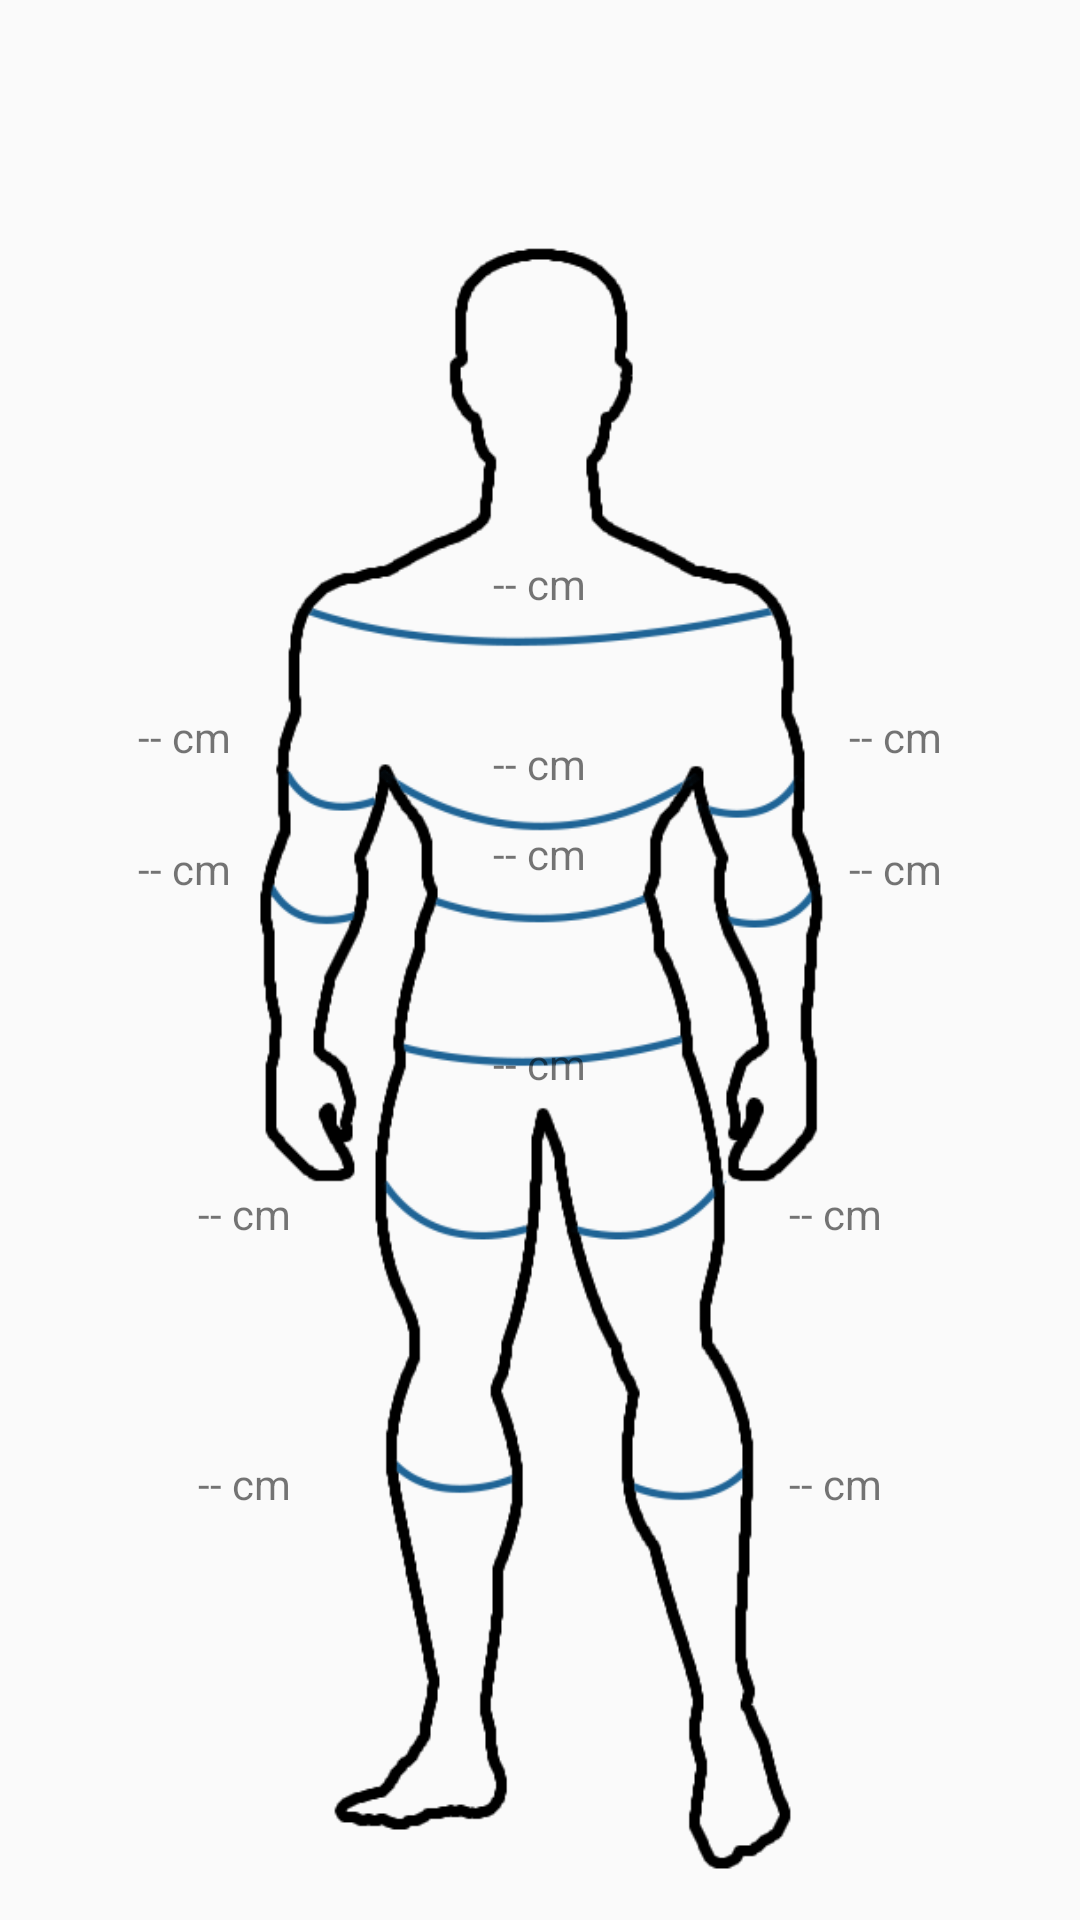

Write the Android layout XML for this screen, with the resource values it uses.
<!-- AndroidManifest.xml: application theme AppTheme -->
<!-- res/layout/activity_measurements_male.xml -->
<?xml version="1.0" encoding="utf-8"?>
<RelativeLayout xmlns:android="http://schemas.android.com/apk/res/android"
    android:layout_width="match_parent"
    android:layout_height="match_parent"
    android:layout_gravity="center"
    android:paddingBottom="16dp"
    android:paddingLeft="16dp"
    android:paddingRight="16dp"
    android:paddingTop="80dp">

    <ImageView
        android:id="@+id/measurementsMale"
        android:layout_width="wrap_content"
        android:layout_height="wrap_content"
        android:layout_alignParentBottom="true"
        android:layout_centerHorizontal="true"
        android:scaleType="fitCenter"
        android:src="@drawable/measurements_male" />

    <TextView
        android:id="@+id/shoulderTextView"
        android:layout_width="wrap_content"
        android:layout_height="wrap_content"
        android:layout_alignParentTop="true"
        android:layout_centerHorizontal="true"
        android:layout_marginTop="105dp"
        android:text="@string/measurements_filler" />

    <TextView
        android:id="@+id/waistTextView"
        android:layout_width="wrap_content"
        android:layout_height="wrap_content"
        android:layout_alignParentTop="true"
        android:layout_centerHorizontal="true"
        android:layout_marginTop="195dp"
        android:text="@string/measurements_filler" />

    <TextView
        android:id="@+id/chestTextView"
        android:layout_width="wrap_content"
        android:layout_height="wrap_content"
        android:layout_alignParentTop="true"
        android:layout_centerHorizontal="true"
        android:layout_marginTop="165dp"
        android:text="@string/measurements_filler" />

    <TextView
        android:id="@+id/rightUpperArmTextView"
        android:layout_width="wrap_content"
        android:layout_height="wrap_content"
        android:layout_alignParentStart="true"
        android:layout_alignParentTop="true"
        android:layout_marginStart="30dp"
        android:layout_marginTop="156dp"
        android:text="@string/measurements_filler" />

    <TextView
        android:id="@+id/rightForearmTextView"
        android:layout_width="wrap_content"
        android:layout_height="wrap_content"
        android:layout_alignParentStart="true"
        android:layout_alignParentTop="true"
        android:layout_marginStart="30dp"
        android:layout_marginTop="200dp"
        android:text="@string/measurements_filler" />

    <TextView
        android:id="@+id/leftUpperArmTextView"
        android:layout_width="wrap_content"
        android:layout_height="wrap_content"
        android:layout_alignParentEnd="true"
        android:layout_alignParentTop="true"
        android:layout_marginEnd="30dp"
        android:layout_marginTop="156dp"
        android:text="@string/measurements_filler" />

    <TextView
        android:id="@+id/leftForearmTextView"
        android:layout_width="wrap_content"
        android:layout_height="wrap_content"
        android:layout_alignParentEnd="true"
        android:layout_alignParentTop="true"
        android:layout_marginEnd="30dp"
        android:layout_marginTop="200dp"
        android:text="@string/measurements_filler" />

    <TextView
        android:id="@+id/hipsTextView"
        android:layout_width="wrap_content"
        android:layout_height="wrap_content"
        android:layout_alignParentBottom="true"
        android:layout_centerHorizontal="true"
        android:layout_marginBottom="260dp"
        android:text="@string/measurements_filler" />

    <TextView
        android:id="@+id/leftThighTextView"
        android:layout_width="wrap_content"
        android:layout_height="wrap_content"
        android:layout_alignParentBottom="true"
        android:layout_alignParentEnd="true"
        android:layout_marginBottom="210dp"
        android:layout_marginEnd="50dp"
        android:text="@string/measurements_filler" />

    <TextView
        android:id="@+id/leftCalfTextView"
        android:layout_width="wrap_content"
        android:layout_height="wrap_content"
        android:layout_alignParentBottom="true"
        android:layout_alignParentEnd="true"
        android:layout_marginBottom="120dp"
        android:layout_marginEnd="50dp"
        android:text="@string/measurements_filler" />

    <TextView
        android:id="@+id/rightThighTextView"
        android:layout_width="wrap_content"
        android:layout_height="wrap_content"
        android:layout_alignParentBottom="true"
        android:layout_alignParentStart="true"
        android:layout_marginBottom="210dp"
        android:layout_marginStart="50dp"
        android:text="@string/measurements_filler" />

    <TextView
        android:id="@+id/rightCalfTextView"
        android:layout_width="wrap_content"
        android:layout_height="wrap_content"
        android:layout_alignParentBottom="true"
        android:layout_alignParentStart="true"
        android:layout_marginBottom="120dp"
        android:layout_marginStart="50dp"
        android:text="@string/measurements_filler" />

</RelativeLayout>
<!-- resources referenced by this layout -->
<resources>
  <!-- drawable measurements_male: png bitmap (drawable, 9888 bytes) -->
  <string name="measurements_filler">-- cm</string>
  <style name="AppTheme" parent="Theme.AppCompat.Light.DarkActionBar">
          
          <item name="colorPrimary">@color/colorPrimary</item>
          <item name="colorPrimaryDark">@color/colorPrimaryDark</item>
          <item name="colorAccent">@color/colorAccent</item>
      </style>
  <color name="colorPrimary">#1f6496</color>
  <color name="colorPrimaryDark">#114d78</color>
  <color name="colorAccent">#a30800</color>
</resources>
